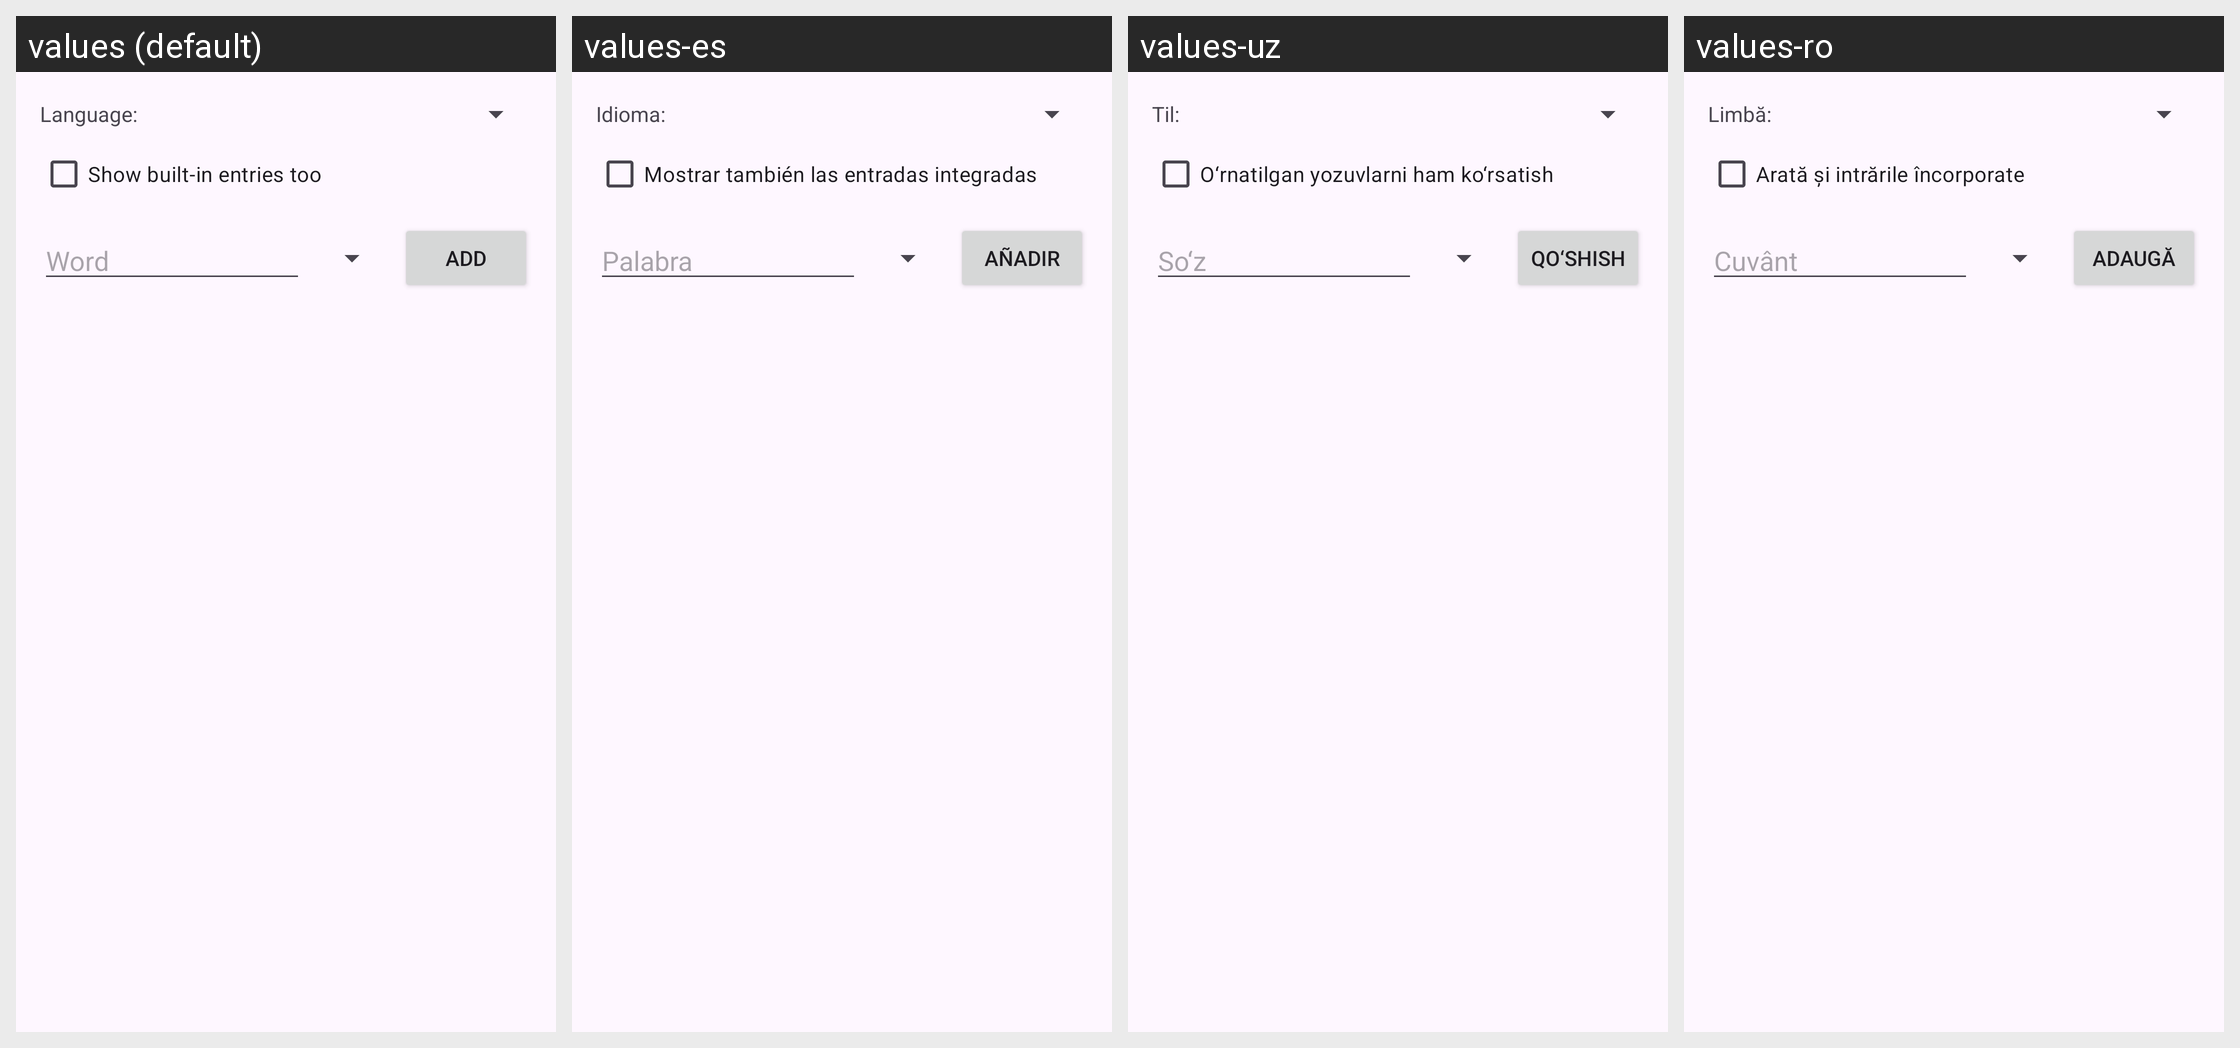

Locale-by-locale string values for the Android screen shown in this grid:
Android screen res/layout/activity_blacklist.xml rendered under 4 locales, left to right: values (default), values-es, values-uz, values-ro. Device: Nexus 5 (rendered at 1080×1920; each locale shown at half size, 540×960, under a caption strip naming it); theme Theme.AdaptKey.
Other locales in the repository, not shown: values-az, values-bs, values-cs, values-da, values-de, values-el, values-en, values-et, values-fi, values-fil, values-fr, values-hr, values-hu, values-id, values-it, values-lt, values-lv, values-ms, values-nb, values-nl, values-pl, values-pt, values-ru, values-sk, values-sr, values-sv, values-sw, values-tr, values-uk.
Strings drawn on this screen, with the default value and each locale's value (text and hints the layout hard-codes, and strings that could not be matched under every locale, appear in the picture but are not listed):

blacklist_language
  values: Language:
  values-es: Idioma:
  values-uz: Til:
  values-ro: Limbă:

blacklist_show_bundled
  values: Show built-in entries too
  values-es: Mostrar también las entradas integradas
  values-uz: O‘rnatilgan yozuvlarni ham ko‘rsatish
  values-ro: Arată și intrările încorporate

blacklist_word_hint
  values: Word
  values-es: Palabra
  values-uz: So‘z
  values-ro: Cuvânt

blacklist_add
  values: Add
  values-es: Añadir
  values-uz: Qo‘shish
  values-ro: Adaugă
